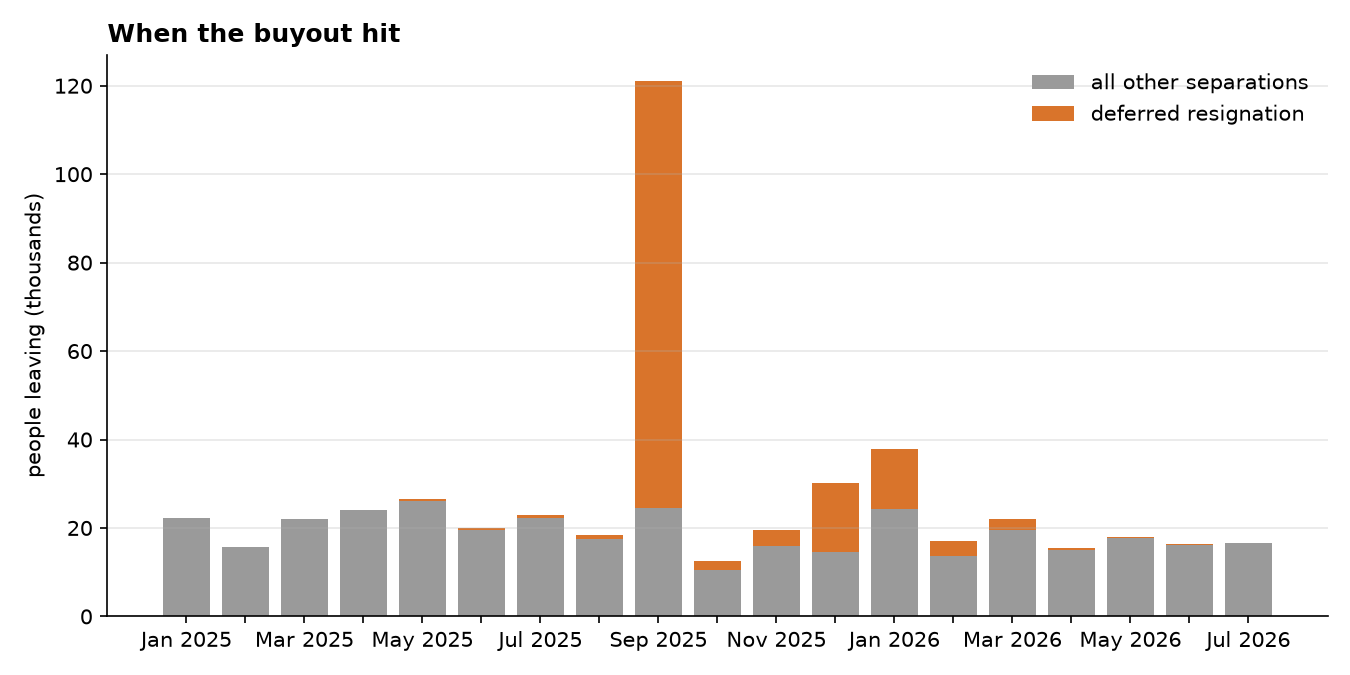

Source data for this figure (header and first rows):
month, other, buyout, total
202501, 22265, 6, 22271
202502, 15590, 30, 15620
202503, 21950, 134, 22084
202504, 23983, 152, 24135
202505, 26205, 411, 26616
202506, 19560, 469, 20029
202507, 22345, 480, 22825
202508, 17403, 974, 18377
202509, 24613, 96401, 121014
202510, 10578, 1948, 12526
202511, 15946, 3638, 19584
202512, 14659, 15480, 30139
202601, 24299, 13584, 37883
202602, 13621, 3367, 16988
202603, 19455, 2536, 21991
202604, 15049, 522, 15571
202605, 17729, 143, 17872
202606, 16218, 81, 16299
202607, 16556, 125, 16681
